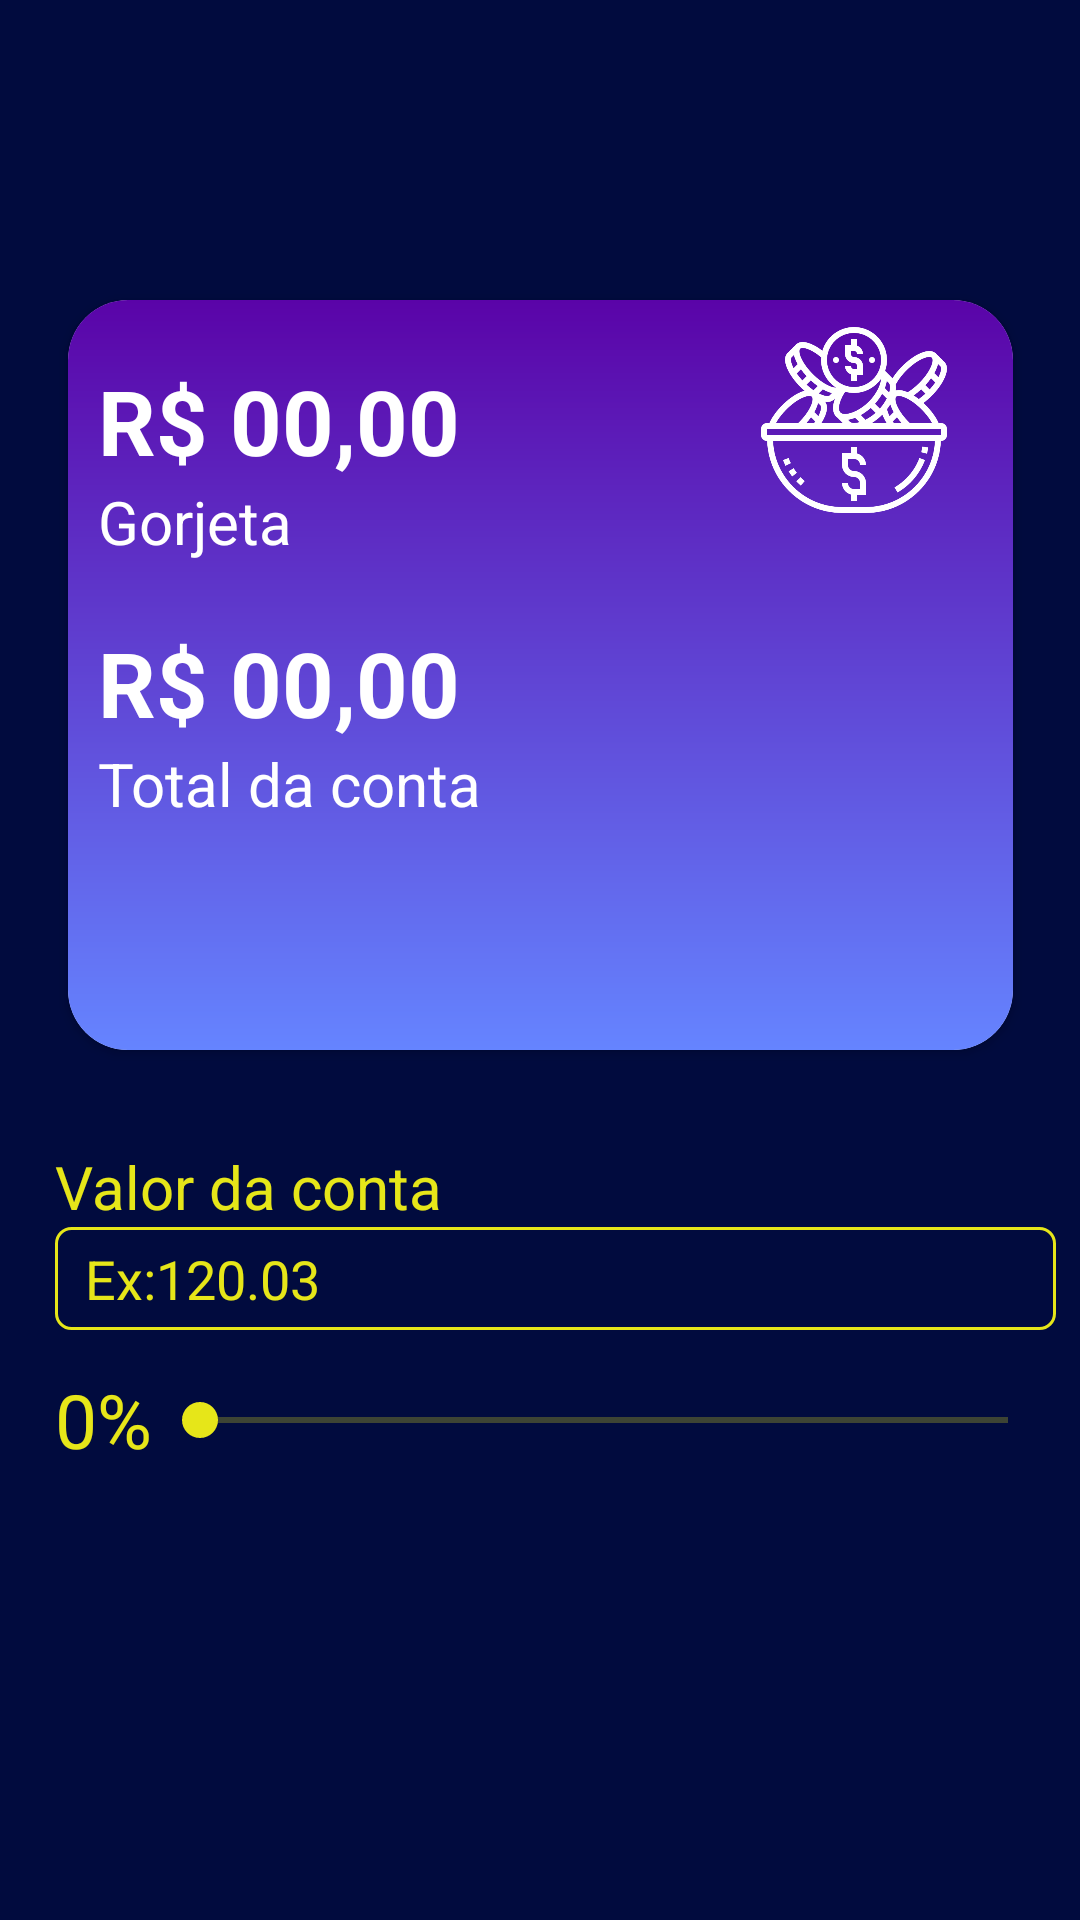

Produce the Android XML layout that renders to this screen, including the resource entries it uses.
<!-- AndroidManifest.xml: application theme AppTheme -->
<!-- res/layout/activity_main.xml -->
<?xml version="1.0" encoding="utf-8"?>
<androidx.constraintlayout.widget.ConstraintLayout xmlns:android="http://schemas.android.com/apk/res/android"
    xmlns:app="http://schemas.android.com/apk/res-auto"
    xmlns:tools="http://schemas.android.com/tools"
    android:layout_width="match_parent"
    android:layout_height="match_parent"
    android:background="#010B3E"
    tools:context=".MainActivity" >


    <TextView
        android:id="@+id/textView5"
        android:layout_width="wrap_content"
        android:layout_height="wrap_content"
        android:layout_marginTop="32dp"
        android:text="Valor da conta"
        android:textColor="#E6E619"
        android:textSize="20dp"
        app:layout_constraintEnd_toEndOf="parent"
        app:layout_constraintHorizontal_bias="0.08"
        app:layout_constraintStart_toStartOf="parent"
        app:layout_constraintTop_toBottomOf="@+id/cardView" />

    <EditText
        android:id="@+id/edtValor"
        android:layout_width="0dp"
        android:layout_height="wrap_content"
        android:layout_marginEnd="8dp"
        android:background="@drawable/custom_edt"
        android:hint="Ex:120.03"
        android:inputType="numberDecimal"
        android:textColor="#E6E619"
        android:textColorHint="#E6E619"
        app:layout_constraintEnd_toEndOf="parent"
        app:layout_constraintHorizontal_bias="0.0"
        app:layout_constraintStart_toStartOf="@+id/textView5"
        app:layout_constraintTop_toBottomOf="@+id/textView5" />

    <TextView
        android:id="@+id/txtPorcentagem"
        android:layout_width="wrap_content"
        android:layout_height="wrap_content"
        android:text="0%"
        android:textColor="#E6E619"
        android:textSize="25dp"
        app:layout_constraintBottom_toBottomOf="parent"
        app:layout_constraintStart_toStartOf="@+id/edtValor"
        app:layout_constraintTop_toBottomOf="@+id/edtValor"
        app:layout_constraintVertical_bias="0.07999998" />

    <androidx.cardview.widget.CardView
        android:id="@+id/cardView"
        android:layout_width="315dp"
        android:layout_height="250dp"
        android:layout_marginTop="100dp"
        app:cardCornerRadius="20dp"
        app:layout_constraintEnd_toEndOf="parent"
        app:layout_constraintStart_toStartOf="parent"
        app:layout_constraintTop_toTopOf="parent">

        <androidx.appcompat.widget.LinearLayoutCompat
            android:layout_width="match_parent"
            android:layout_height="match_parent"
            android:background="@drawable/background_cardview"
            android:orientation="horizontal">

            <androidx.appcompat.widget.LinearLayoutCompat
                android:layout_width="230dp"
                android:layout_height="match_parent"
                android:orientation="vertical">

                <TextView
                    android:id="@+id/txtGorjeta"
                    android:layout_width="match_parent"
                    android:layout_height="wrap_content"
                    android:layout_marginLeft="10dp"
                    android:layout_marginTop="20dp"
                    android:text="R$ 00,00"
                    android:textColor="#FFFF"
                    android:textSize="30dp"
                    android:textStyle="bold" />

                <TextView
                    android:id="@+id/txtG"
                    android:layout_width="wrap_content"
                    android:layout_height="wrap_content"
                    android:layout_marginLeft="10dp"
                    android:text="Gorjeta"
                    android:textColor="#FFFF"
                    android:textSize="20dp" />

                <TextView
                    android:id="@+id/txtTotal"
                    android:layout_width="match_parent"
                    android:layout_height="wrap_content"
                    android:layout_marginLeft="10dp"
                    android:layout_marginTop="20dp"
                    android:text="R$ 00,00"
                    android:textColor="#FFFF"
                    android:textSize="30dp"
                    android:textStyle="bold" />

                <TextView
                    android:id="@+id/txtT"
                    android:layout_width="wrap_content"
                    android:layout_height="wrap_content"
                    android:layout_marginLeft="10dp"
                    android:text="Total da conta"
                    android:textColor="#FFFF"
                    android:textSize="20dp" />
            </androidx.appcompat.widget.LinearLayoutCompat>

            <androidx.appcompat.widget.LinearLayoutCompat
                android:layout_width="80dp"
                android:layout_height="80dp"
                android:orientation="vertical">


                <ImageView
                    android:id="@+id/imageView"
                    android:layout_width="match_parent"
                    android:layout_height="match_parent"
                    android:layout_marginEnd="16dp"
                    android:layout_marginRight="16dp"
                    app:layout_constraintEnd_toEndOf="parent"
                    app:srcCompat="@drawable/logoum" />
            </androidx.appcompat.widget.LinearLayoutCompat>

        </androidx.appcompat.widget.LinearLayoutCompat>

    </androidx.cardview.widget.CardView>

    <SeekBar
        android:id="@+id/seekBarId"
        android:layout_width="0dp"
        android:layout_height="wrap_content"
        android:layout_marginEnd="8dp"
        android:max="100"
        android:progressBackgroundTint="#E6E619"
        android:progressTint="#E6E619"
        android:thumbTint="#E6E619"
        app:layout_constraintBottom_toBottomOf="@+id/txtPorcentagem"
        app:layout_constraintEnd_toEndOf="parent"
        app:layout_constraintHorizontal_bias="0.0"
        app:layout_constraintStart_toEndOf="@+id/txtPorcentagem"
        app:layout_constraintTop_toTopOf="@+id/txtPorcentagem" />


</androidx.constraintlayout.widget.ConstraintLayout>
<!-- resources referenced by this layout -->
<resources>
  <!-- drawable background_cardview (drawable) -->
  <?xml version="1.0" encoding="utf-8"?>
  <shape xmlns:android="http://schemas.android.com/apk/res/android">
  
      <gradient android:startColor="#6584FF"
          android:endColor="#5A04A8"
          android:angle="90"/>
  
  </shape>
  <!-- drawable custom_edt (drawable) -->
  <?xml version="1.0" encoding="utf-8"?>
  <shape xmlns:android="http://schemas.android.com/apk/res/android">
  
      <stroke android:width="1dp" android:color="#E6E619"/>
      <corners android:radius="5dp"/>
  
      <padding android:left="10dp" android:bottom="5dp" android:top="5dp"/>
  
  </shape>
  <!-- drawable logoum: png bitmap (drawable-v24, 23281 bytes) -->
  <style name="AppTheme" parent="Theme.AppCompat.Light.NoActionBar">
          
          <item name="colorPrimary">#E6E619</item>
          <item name="colorPrimaryDark">#5A04A8</item>
          <item name="colorAccent">@color/colorPrimaryDark</item>
      </style>
  <!-- not gathered from this repository: default colours our renderer supplied (Android Studio template values) -->
  <color name="colorPrimaryDark">#FF3700B3</color>
</resources>
